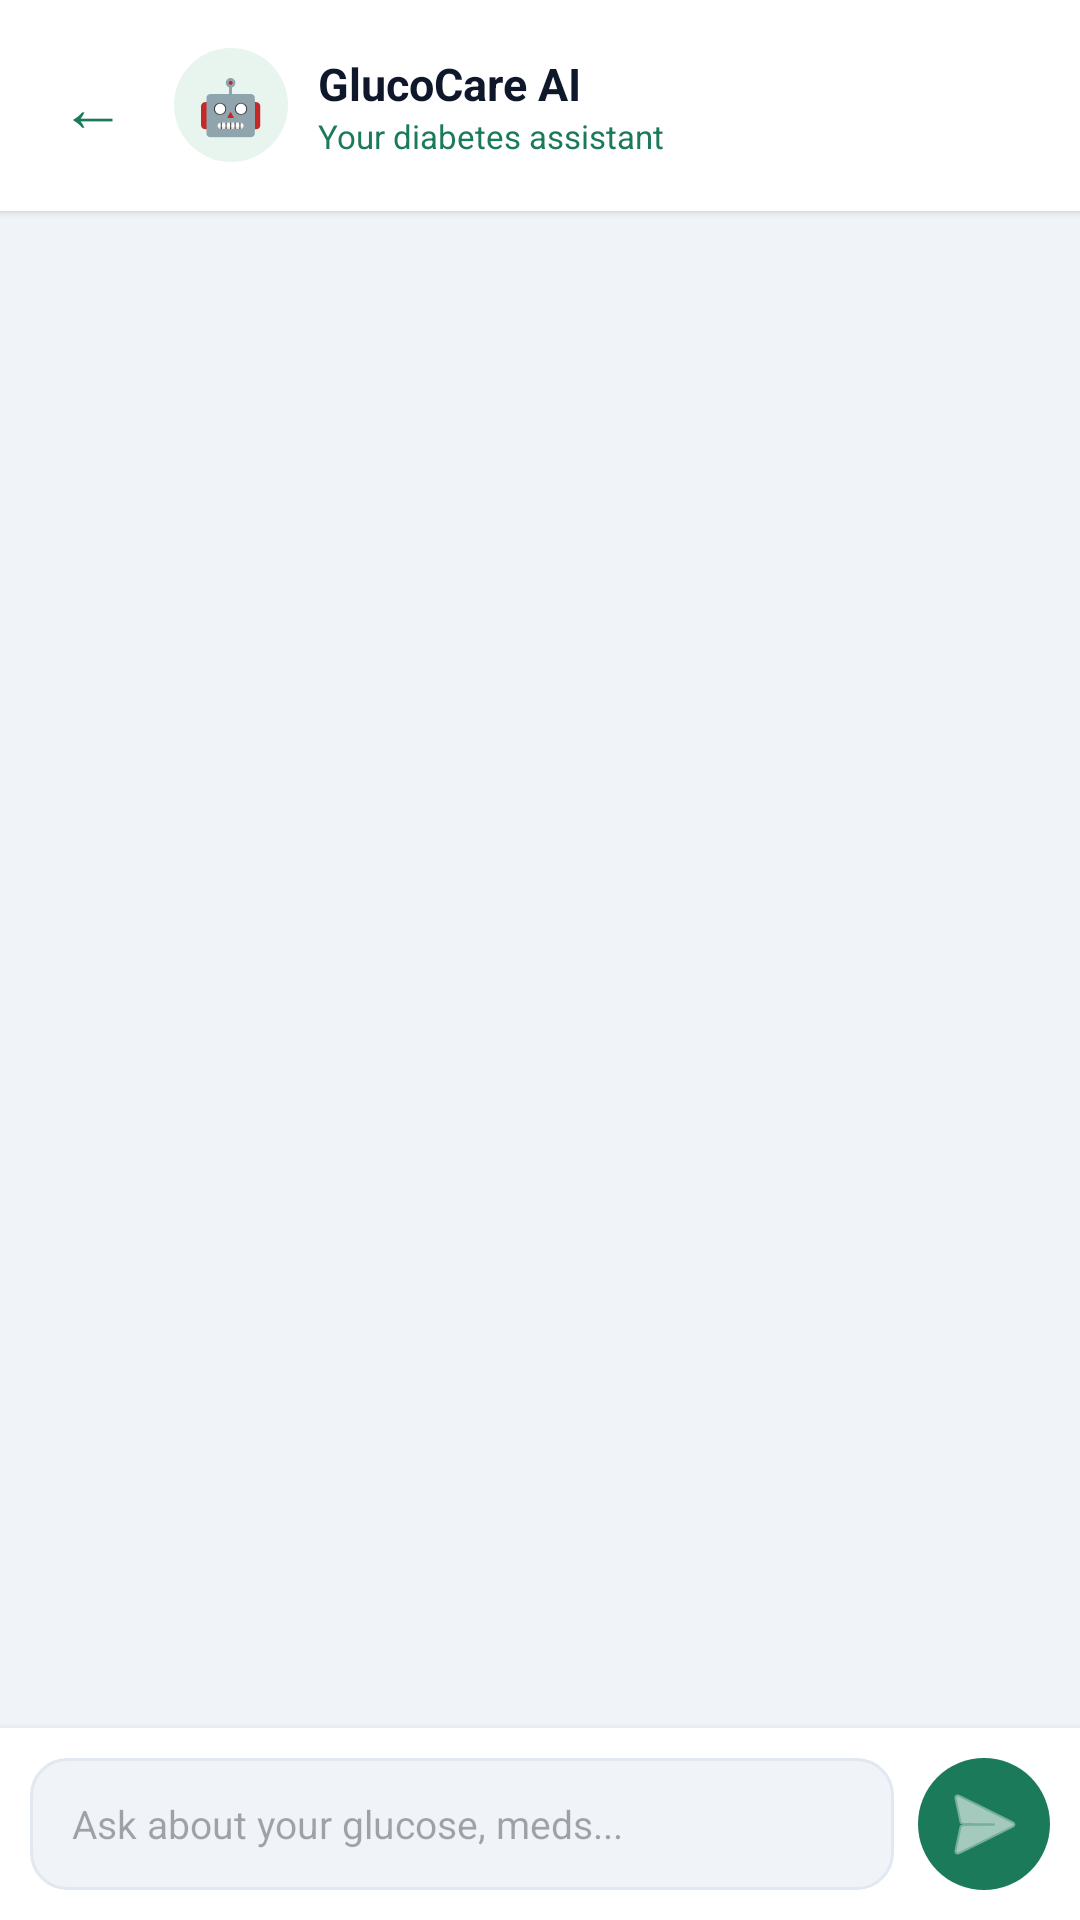

This screen was rendered from an Android layout file. Write that file and the resources it references.
<!-- AndroidManifest.xml: application theme Theme.GlucoCare -->
<!-- res/layout/fragment_ai_chat.xml -->
<?xml version="1.0" encoding="utf-8"?>
<LinearLayout xmlns:android="http://schemas.android.com/apk/res/android"
    xmlns:app="http://schemas.android.com/apk/res-auto"
    android:layout_width="match_parent"
    android:layout_height="match_parent"
    android:orientation="vertical"
    android:background="#F0F4F8">

    
    <LinearLayout
        android:layout_width="match_parent"
        android:layout_height="wrap_content"
        android:orientation="horizontal"
        android:gravity="center_vertical"
        android:padding="16dp"
        android:background="#FFFFFF"
        android:elevation="2dp">

        <TextView
            android:id="@+id/btnBack"
            android:layout_width="wrap_content"
            android:layout_height="wrap_content"
            android:text="←"
            android:textSize="22sp"
            android:textColor="#1B7A5A"
            android:layout_marginEnd="12dp"
            android:padding="4dp" />

        
        <FrameLayout
            android:layout_width="38dp"
            android:layout_height="38dp"
            android:background="@drawable/badge_bg_green"
            android:layout_marginEnd="10dp">
            <TextView
                android:layout_width="wrap_content"
                android:layout_height="wrap_content"
                android:text="🤖"
                android:textSize="18sp"
                android:layout_gravity="center" />
        </FrameLayout>

        <LinearLayout
            android:layout_width="0dp"
            android:layout_height="wrap_content"
            android:layout_weight="1"
            android:orientation="vertical">

            <TextView
                android:layout_width="wrap_content"
                android:layout_height="wrap_content"
                android:text="GlucoCare AI"
                android:textSize="15sp"
                android:textStyle="bold"
                android:textColor="#0F172A" />

            <TextView
                android:layout_width="wrap_content"
                android:layout_height="wrap_content"
                android:text="Your diabetes assistant"
                android:textSize="11sp"
                android:textColor="#1B7A5A" />
        </LinearLayout>
    </LinearLayout>

    
    <ScrollView
        android:id="@+id/scrollView"
        android:layout_width="match_parent"
        android:layout_height="0dp"
        android:layout_weight="1"
        android:padding="12dp"
        android:clipToPadding="false">

        <LinearLayout
            android:id="@+id/chatContainer"
            android:layout_width="match_parent"
            android:layout_height="wrap_content"
            android:orientation="vertical"
            android:paddingBottom="8dp" />
    </ScrollView>

    
    <LinearLayout
        android:layout_width="match_parent"
        android:layout_height="wrap_content"
        android:orientation="horizontal"
        android:gravity="center_vertical"
        android:padding="10dp"
        android:background="#FFFFFF"
        android:elevation="4dp">

        <EditText
            android:id="@+id/etMessage"
            android:layout_width="0dp"
            android:layout_height="44dp"
            android:layout_weight="1"
            android:hint="Ask about your glucose, meds..."
            android:textSize="13sp"
            android:paddingLeft="14dp"
            android:paddingRight="14dp"
            android:background="@drawable/search_bg"
            android:inputType="textMultiLine"
            android:maxLines="3"
            android:layout_marginEnd="8dp" />

        <ImageButton
            android:id="@+id/btnSend"
            android:layout_width="44dp"
            android:layout_height="44dp"
            android:background="@drawable/dot_green"
            android:src="@android:drawable/ic_menu_send"
            android:padding="10dp"
            app:tint="@android:color/white"
            android:contentDescription="Send" />
    </LinearLayout>

</LinearLayout>
<!-- resources referenced by this layout -->
<resources>
  <!-- drawable badge_bg_green (drawable) -->
  <?xml version="1.0" encoding="utf-8"?>
  <shape xmlns:android="http://schemas.android.com/apk/res/android"
      android:shape="rectangle">
      <solid android:color="#E8F5EF" />
      <corners android:radius="20dp" />
  </shape>
  <!-- drawable dot_green (drawable) -->
  <?xml version="1.0" encoding="utf-8"?>
  <shape xmlns:android="http://schemas.android.com/apk/res/android"
      android:shape="oval">
      <solid android:color="#1B7A5A" />
  </shape>
  <!-- drawable search_bg (drawable) -->
  <?xml version="1.0" encoding="utf-8"?>
  <shape xmlns:android="http://schemas.android.com/apk/res/android"
      android:shape="rectangle">
      <solid android:color="#F0F4F8" />
      <corners android:radius="12dp" />
      <stroke android:width="1dp" android:color="#E2E8F0" />
  </shape>
  <style name="Theme.GlucoCare" parent="Base.Theme.GlucoCare" />
  <style name="Base.Theme.GlucoCare" parent="Theme.Material3.DayNight.NoActionBar">
          <item name="colorPrimary">@color/primary</item>
          <item name="colorSecondary">@color/secondary</item>
          <item name="android:windowBackground">@color/bg</item>
      </style>
  <color name="primary">#005EB8</color>
  <color name="secondary">#4A708B</color>
  <color name="bg">#F5F7FA</color>
</resources>
